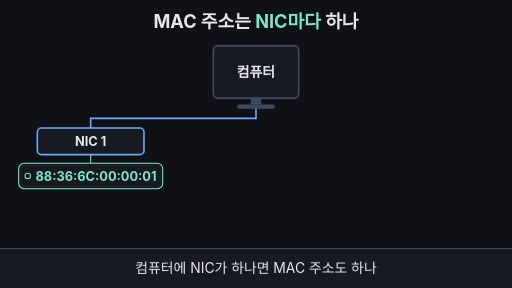
t = 0.00 s
t = 1.73 s: frame unchanged from t = 0.00 s, image omitted
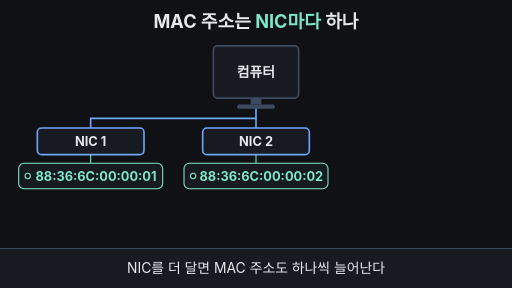
t = 3.20 s
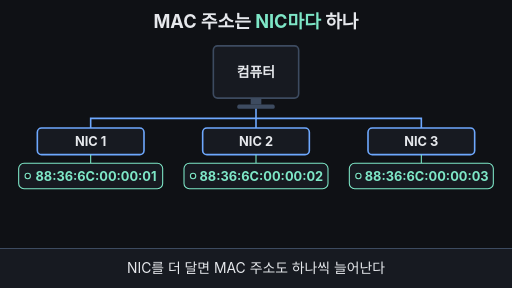
t = 5.00 s
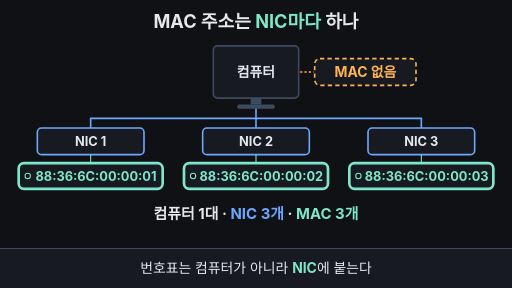
t = 6.65 s
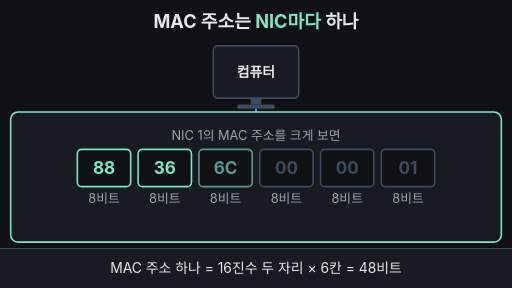
t = 8.35 s

The animated SVG that drew these frames (rendered in a browser with its animation timeline set to each time). Animation: 27 SMIL elements (animate=25,animateTransform=2); one cycle of 10.00 s, repeats indefinitely.

<svg xmlns="http://www.w3.org/2000/svg" viewBox="0 0 960 540" width="960" height="540" font-family="-apple-system,'Apple SD Gothic Neo','Segoe UI',sans-serif">
  <rect width="960" height="540" fill="#0f1115"/>

  <!-- 제목 = 핵심 결론 (항상 보임) -->
  <text x="480" y="52" text-anchor="middle" font-size="34" font-weight="700" fill="#e6e8ec">MAC 주소는 <tspan fill="#7ee7c7">NIC마다</tspan> 하나</text>

  <!-- 컴퓨터 한 대 -->
  <rect x="400" y="86" width="160" height="98" rx="8" fill="#171a21" stroke="#3d4b60" stroke-width="3"/>
  <text x="480" y="144" text-anchor="middle" font-size="26" font-weight="700" fill="#e6e8ec">컴퓨터</text>
  <rect x="470" y="184" width="20" height="12" fill="#3d4b60"/>
  <rect x="445" y="196" width="70" height="8" rx="3" fill="#3d4b60"/>

  <!-- 컴퓨터에는 표찰이 없다 (5~8초) -->
  <g opacity="0">
    <animate attributeName="opacity" dur="10s" repeatCount="indefinite" keyTimes="0;0.51;0.54;0.77;0.79;1" values="0;0;1;1;0;0"/>
    <rect x="590" y="110" width="190" height="50" rx="10" fill="#171a21" stroke="#ffb454" stroke-width="3" stroke-dasharray="8 6"/>
    <text x="685" y="144" text-anchor="middle" font-size="26" font-weight="700" fill="#ffb454">MAC 없음</text>
    <line x1="563" y1="135" x2="588" y2="135" stroke="#ffb454" stroke-width="3" stroke-dasharray="4 4"/>
  </g>

  <!-- NIC 1 (처음부터 있음) -->
  <g>
    <path d="M480,204 V222 H170 V240" fill="none" stroke="#6ea8fe" stroke-width="3"/>
    <rect x="70" y="240" width="200" height="50" rx="8" fill="#171a21" stroke="#6ea8fe" stroke-width="3"/>
    <text x="170" y="274" text-anchor="middle" font-size="24" font-weight="700" fill="#e6e8ec">NIC 1</text>
    <line x1="170" y1="290" x2="170" y2="306" stroke="#7ee7c7" stroke-width="2"/>
    <rect x="35" y="306" width="270" height="48" rx="10" fill="#171a21" stroke="#7ee7c7" stroke-width="2">
      <animate attributeName="stroke-width" dur="10s" repeatCount="indefinite" keyTimes="0;0.51;0.54;0.77;0.79;1" values="2;2;5;5;2;2"/>
    </rect>
    <circle cx="52" cy="330" r="5" fill="#0f1115" stroke="#7ee7c7" stroke-width="2"/>
    <text x="180" y="339" text-anchor="middle" font-size="24" font-weight="700" fill="#7ee7c7">88:36:6C:00:00:01</text>
  </g>

  <!-- NIC 2 (2~3초에 등장) -->
  <g opacity="0">
    <animate attributeName="opacity" dur="10s" repeatCount="indefinite" keyTimes="0;0.22;0.26;0.95;0.98;1" values="0;0;1;1;0;0"/>
        <path d="M480,222 V240" fill="none" stroke="#6ea8fe" stroke-width="3"/>
    <g><animateTransform attributeName="transform" type="translate" dur="10s" repeatCount="indefinite" keyTimes="0;0.22;0.27;1" values="0,24;0,24;0,0;0,0"/>
    <rect x="380" y="240" width="200" height="50" rx="8" fill="#171a21" stroke="#6ea8fe" stroke-width="3"/>
    <text x="480" y="274" text-anchor="middle" font-size="24" font-weight="700" fill="#e6e8ec">NIC 2</text>
    <line x1="480" y1="290" x2="480" y2="306" stroke="#7ee7c7" stroke-width="2"/>
    <rect x="345" y="306" width="270" height="48" rx="10" fill="#171a21" stroke="#7ee7c7" stroke-width="2">
      <animate attributeName="stroke-width" dur="10s" repeatCount="indefinite" keyTimes="0;0.51;0.54;0.77;0.79;1" values="2;2;5;5;2;2"/>
    </rect>
    <circle cx="362" cy="330" r="5" fill="#0f1115" stroke="#7ee7c7" stroke-width="2"/>
    <text x="490" y="339" text-anchor="middle" font-size="24" font-weight="700" fill="#7ee7c7">88:36:6C:00:00:02</text>
  </g>
  </g>

  <!-- NIC 3 (3.8~4.2초에 등장) -->
  <g opacity="0">
    <animate attributeName="opacity" dur="10s" repeatCount="indefinite" keyTimes="0;0.38;0.42;0.95;0.98;1" values="0;0;1;1;0;0"/>
        <path d="M480,222 H790 V240" fill="none" stroke="#6ea8fe" stroke-width="3"/>
    <g><animateTransform attributeName="transform" type="translate" dur="10s" repeatCount="indefinite" keyTimes="0;0.38;0.43;1" values="0,24;0,24;0,0;0,0"/>
    <rect x="690" y="240" width="200" height="50" rx="8" fill="#171a21" stroke="#6ea8fe" stroke-width="3"/>
    <text x="790" y="274" text-anchor="middle" font-size="24" font-weight="700" fill="#e6e8ec">NIC 3</text>
    <line x1="790" y1="290" x2="790" y2="306" stroke="#7ee7c7" stroke-width="2"/>
    <rect x="655" y="306" width="270" height="48" rx="10" fill="#171a21" stroke="#7ee7c7" stroke-width="2">
      <animate attributeName="stroke-width" dur="10s" repeatCount="indefinite" keyTimes="0;0.51;0.54;0.77;0.79;1" values="2;2;5;5;2;2"/>
    </rect>
    <circle cx="672" cy="330" r="5" fill="#0f1115" stroke="#7ee7c7" stroke-width="2"/>
    <text x="800" y="339" text-anchor="middle" font-size="24" font-weight="700" fill="#7ee7c7">88:36:6C:00:00:03</text>
  </g>
  </g>

  <!-- 개수 세기 (5~8초) -->
  <text x="480" y="410" text-anchor="middle" font-size="28" font-weight="700" fill="#e6e8ec" opacity="0">컴퓨터 1대 · <tspan fill="#6ea8fe">NIC 3개</tspan> · <tspan fill="#7ee7c7">MAC 3개</tspan>
    <animate attributeName="opacity" dur="10s" repeatCount="indefinite" keyTimes="0;0.53;0.56;0.77;0.79;1" values="0;0;1;1;0;0"/>
  </text>

  <!-- 표찰 하나 확대: 여섯 칸 (8~10초) -->
  <g opacity="0">
    <animate attributeName="opacity" dur="10s" repeatCount="indefinite" keyTimes="0;0.78;0.80;0.95;0.98;1" values="0;0;1;1;0;0"/>
    <rect x="20" y="210" width="920" height="244" rx="14" fill="#171a21" stroke="#7ee7c7" stroke-width="3"/>
    <text x="480" y="262" text-anchor="middle" font-size="24" fill="#9aa3b2">NIC 1의 MAC 주소를 크게 보면</text>
    <g font-size="32" font-weight="700" text-anchor="middle">
      <rect x="145" y="280" width="100" height="70" rx="8" fill="#0f1115" stroke="#3d4b60" stroke-width="3"><animate attributeName="stroke" dur="10s" repeatCount="indefinite" keyTimes="0;0.800;0.810;0.97;1" values="#3d4b60;#3d4b60;#7ee7c7;#7ee7c7;#3d4b60"/></rect>
      <rect x="259" y="280" width="100" height="70" rx="8" fill="#0f1115" stroke="#3d4b60" stroke-width="3"><animate attributeName="stroke" dur="10s" repeatCount="indefinite" keyTimes="0;0.815;0.825;0.97;1" values="#3d4b60;#3d4b60;#7ee7c7;#7ee7c7;#3d4b60"/></rect>
      <rect x="373" y="280" width="100" height="70" rx="8" fill="#0f1115" stroke="#3d4b60" stroke-width="3"><animate attributeName="stroke" dur="10s" repeatCount="indefinite" keyTimes="0;0.830;0.840;0.97;1" values="#3d4b60;#3d4b60;#7ee7c7;#7ee7c7;#3d4b60"/></rect>
      <rect x="487" y="280" width="100" height="70" rx="8" fill="#0f1115" stroke="#3d4b60" stroke-width="3"><animate attributeName="stroke" dur="10s" repeatCount="indefinite" keyTimes="0;0.845;0.855;0.97;1" values="#3d4b60;#3d4b60;#7ee7c7;#7ee7c7;#3d4b60"/></rect>
      <rect x="601" y="280" width="100" height="70" rx="8" fill="#0f1115" stroke="#3d4b60" stroke-width="3"><animate attributeName="stroke" dur="10s" repeatCount="indefinite" keyTimes="0;0.860;0.870;0.97;1" values="#3d4b60;#3d4b60;#7ee7c7;#7ee7c7;#3d4b60"/></rect>
      <rect x="715" y="280" width="100" height="70" rx="8" fill="#0f1115" stroke="#3d4b60" stroke-width="3"><animate attributeName="stroke" dur="10s" repeatCount="indefinite" keyTimes="0;0.875;0.885;0.97;1" values="#3d4b60;#3d4b60;#7ee7c7;#7ee7c7;#3d4b60"/></rect>
      <text x="195" y="326" fill="#3d4b60">88<animate attributeName="fill" dur="10s" repeatCount="indefinite" keyTimes="0;0.800;0.810;0.97;1" values="#3d4b60;#3d4b60;#7ee7c7;#7ee7c7;#3d4b60"/></text>
      <text x="309" y="326" fill="#3d4b60">36<animate attributeName="fill" dur="10s" repeatCount="indefinite" keyTimes="0;0.815;0.825;0.97;1" values="#3d4b60;#3d4b60;#7ee7c7;#7ee7c7;#3d4b60"/></text>
      <text x="423" y="326" fill="#3d4b60">6C<animate attributeName="fill" dur="10s" repeatCount="indefinite" keyTimes="0;0.830;0.840;0.97;1" values="#3d4b60;#3d4b60;#7ee7c7;#7ee7c7;#3d4b60"/></text>
      <text x="537" y="326" fill="#3d4b60">00<animate attributeName="fill" dur="10s" repeatCount="indefinite" keyTimes="0;0.845;0.855;0.97;1" values="#3d4b60;#3d4b60;#7ee7c7;#7ee7c7;#3d4b60"/></text>
      <text x="651" y="326" fill="#3d4b60">00<animate attributeName="fill" dur="10s" repeatCount="indefinite" keyTimes="0;0.860;0.870;0.97;1" values="#3d4b60;#3d4b60;#7ee7c7;#7ee7c7;#3d4b60"/></text>
      <text x="765" y="326" fill="#3d4b60">01<animate attributeName="fill" dur="10s" repeatCount="indefinite" keyTimes="0;0.875;0.885;0.97;1" values="#3d4b60;#3d4b60;#7ee7c7;#7ee7c7;#3d4b60"/></text>
    </g>
    <g font-size="24" fill="#9aa3b2" text-anchor="middle">
      <text x="195" y="380">8비트</text><text x="309" y="380">8비트</text><text x="423" y="380">8비트</text>
      <text x="537" y="380">8비트</text><text x="651" y="380">8비트</text><text x="765" y="380">8비트</text>
    </g>
    <text x="480" y="428" text-anchor="middle" font-size="30" font-weight="700" fill="#ffb454" opacity="0">48비트 = 6바이트
      <animate attributeName="opacity" dur="10s" repeatCount="indefinite" keyTimes="0;0.885;0.905;1" values="0;0;1;1"/>
    </text>
  </g>

  <!-- 자막 바 -->
  <rect x="0" y="466" width="960" height="74" fill="#171a21"/>
  <line x1="0" y1="466" x2="960" y2="466" stroke="#3d4b60" stroke-width="2"/>
  <g font-size="26" text-anchor="middle" fill="#e6e8ec">
    <text x="480" y="512">컴퓨터에 NIC가 하나면 MAC 주소도 하나
      <animate attributeName="opacity" dur="10s" repeatCount="indefinite" keyTimes="0;0.23;0.25;0.97;1" values="1;1;0;0;1"/>
    </text>
    <text x="480" y="512" opacity="0">NIC를 더 달면 MAC 주소도 하나씩 늘어난다
      <animate attributeName="opacity" dur="10s" repeatCount="indefinite" keyTimes="0;0.24;0.26;0.50;0.52;1" values="0;0;1;1;0;0"/>
    </text>
    <text x="480" y="512" opacity="0">번호표는 컴퓨터가 아니라 <tspan fill="#7ee7c7" font-weight="700">NIC</tspan>에 붙는다
      <animate attributeName="opacity" dur="10s" repeatCount="indefinite" keyTimes="0;0.51;0.53;0.77;0.79;1" values="0;0;1;1;0;0"/>
    </text>
    <text x="480" y="512" opacity="0">MAC 주소 하나 = 16진수 두 자리 × 6칸 = 48비트
      <animate attributeName="opacity" dur="10s" repeatCount="indefinite" keyTimes="0;0.78;0.80;0.95;0.97;1" values="0;0;1;1;0;0"/>
    </text>
  </g>
</svg>
